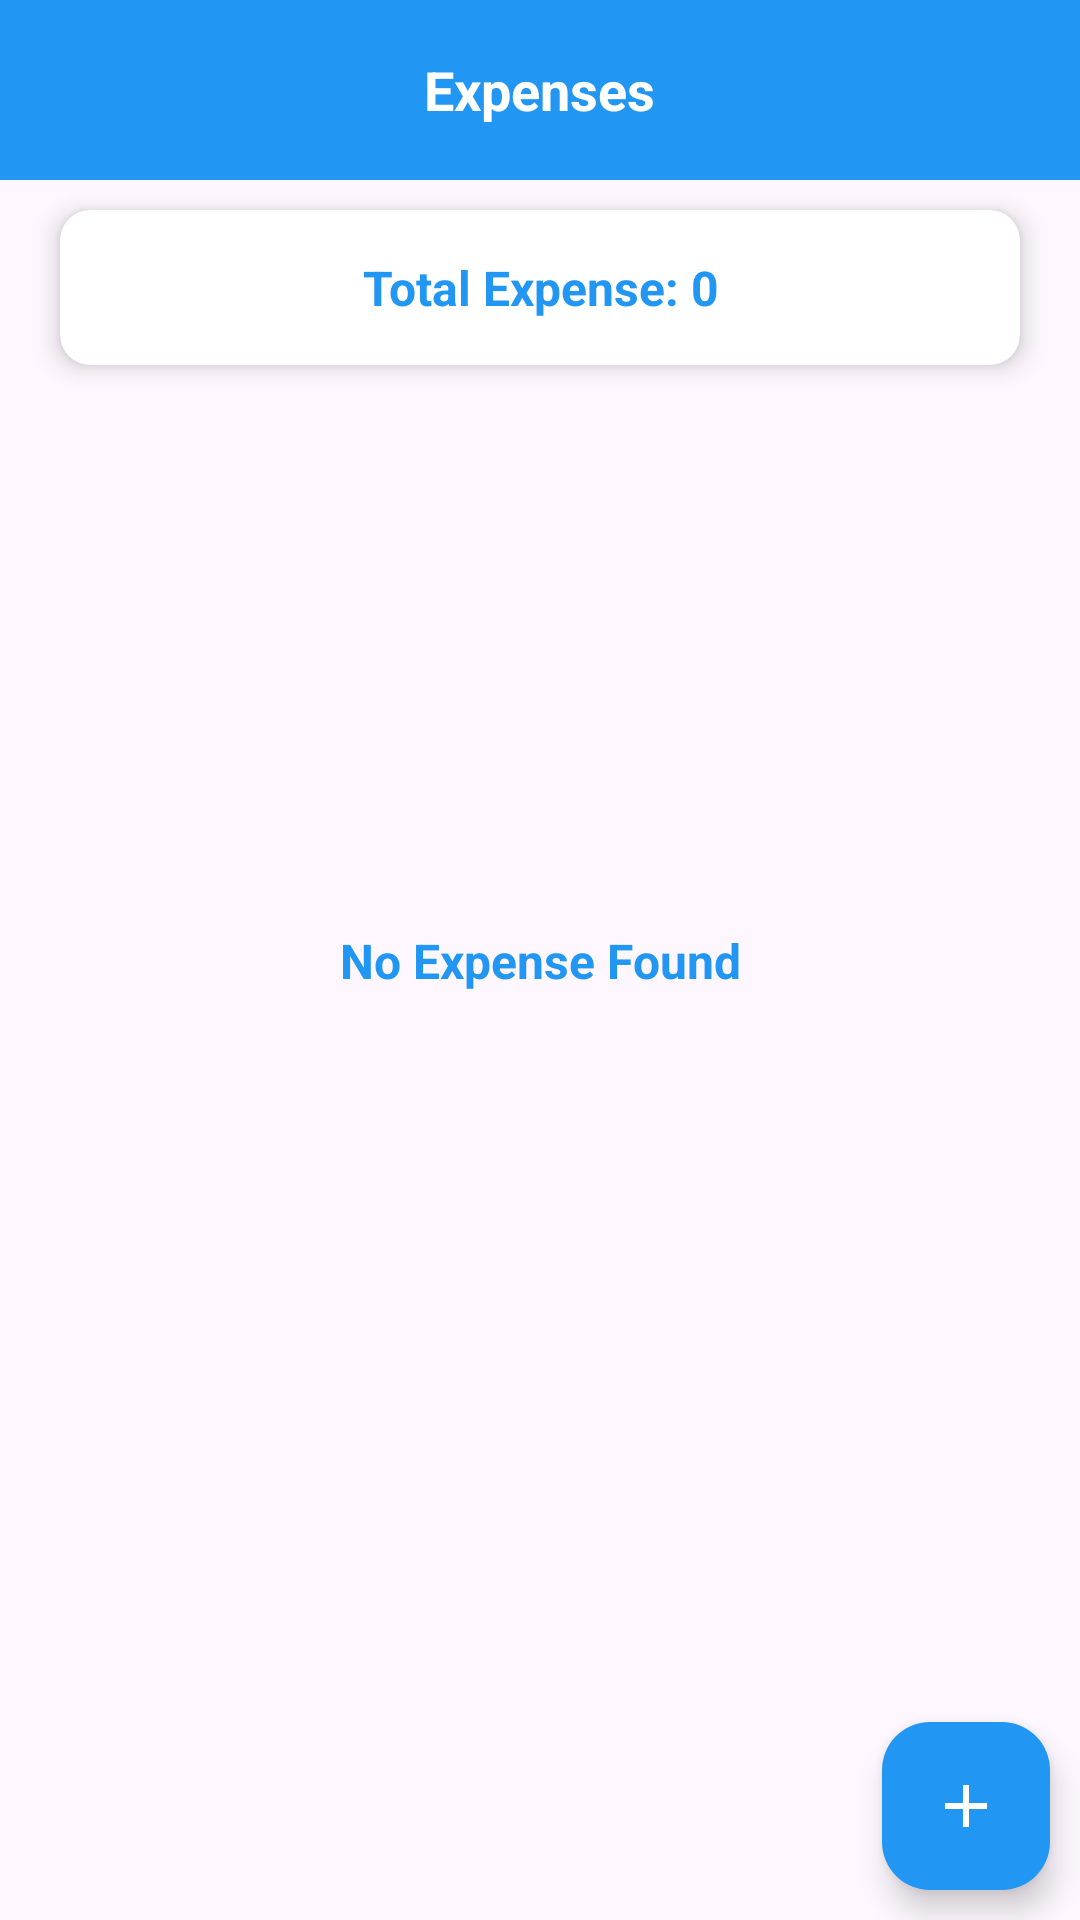

Reconstruct the res/layout file that produces this screen, plus the resources it refers to.
<!-- AndroidManifest.xml: application theme Theme.ExpenseTrackingApp -->
<!-- res/layout/activity_expense.xml -->
<?xml version="1.0" encoding="utf-8"?>
<androidx.constraintlayout.widget.ConstraintLayout xmlns:android="http://schemas.android.com/apk/res/android"
    xmlns:app="http://schemas.android.com/apk/res-auto"
    xmlns:tools="http://schemas.android.com/tools"
    android:layout_width="match_parent"
    android:layout_height="match_parent"
    tools:context=".ExpenseActivity">

    <RelativeLayout
        android:id="@+id/rlTop"
        android:layout_width="match_parent"
        android:layout_height="60dp"
        android:background="@color/app_color"
        android:padding="15dp"
        app:layout_constraintTop_toTopOf="parent">

        <ImageView
            android:id="@+id/ivBack"
            android:layout_width="wrap_content"
            android:layout_height="wrap_content"
            android:layout_centerVertical="true"
            android:src="@drawable/baseline_arrow_back_ios_new_24"
            app:tint="@color/white" />

        <TextView
            android:id="@+id/tvLabel"
            android:layout_width="wrap_content"
            android:layout_height="wrap_content"
            android:layout_centerInParent="true"
            android:text="Expenses"
            android:textColor="@color/white"
            android:textSize="18sp"
            android:textStyle="bold"
            android:visibility="visible" />

    </RelativeLayout>

    <androidx.cardview.widget.CardView
        android:id="@+id/cvTotalIncome"
        android:layout_width="match_parent"
        android:layout_height="wrap_content"
        app:cardCornerRadius="10dp"
        app:cardElevation="5dp"
        android:layout_marginHorizontal="20dp"
        android:layout_marginVertical="10dp"
        app:layout_constraintTop_toBottomOf="@+id/rlTop">

        <TextView
            android:id="@+id/tvTotalExpense"
            android:layout_below="@+id/rlTop"
            android:layout_width="match_parent"
            android:layout_height="wrap_content"
            android:layout_centerHorizontal="true"
            android:gravity="center"
            android:padding="15dp"
            android:text="Total Expense: 0"
            android:textColor="@color/app_color"
            android:textSize="16sp"
            android:textStyle="bold" />

    </androidx.cardview.widget.CardView>

    <TextView
        android:id="@+id/noBudgetFoundTV"
        android:layout_width="wrap_content"
        android:layout_height="wrap_content"
        android:layout_centerInParent="true"
        android:text="No Expense Found"
        android:textColor="@color/app_color"
        android:textSize="16sp"
        android:textStyle="bold"
        app:layout_constraintTop_toTopOf="parent"
        app:layout_constraintBottom_toBottomOf="parent"
        app:layout_constraintStart_toStartOf="parent"
        app:layout_constraintEnd_toEndOf="parent"/>

    <androidx.recyclerview.widget.RecyclerView
        android:id="@+id/budgetRV"
        android:layout_width="match_parent"
        android:layout_height="0dp"
        android:layout_marginBottom="5dp"
        android:layout_marginTop="5dp"
        app:layout_constraintTop_toBottomOf="@+id/cvTotalIncome"
        app:layout_constraintBottom_toBottomOf="parent"/>

    <com.google.android.material.floatingactionbutton.FloatingActionButton
        android:id="@+id/addExpense"
        android:layout_width="wrap_content"
        android:layout_height="wrap_content"
        android:src="@drawable/baseline_add_24"
        app:tint="@color/white"
        android:layout_margin="10dp"
        android:backgroundTint="@color/app_color"
        app:layout_constraintBottom_toBottomOf="parent"
        app:layout_constraintEnd_toEndOf="parent"/>

</androidx.constraintlayout.widget.ConstraintLayout>
<!-- resources referenced by this layout -->
<resources>
  <color name="app_color">#2196F3</color>
  <color name="white">#FFFFFFFF</color>
  <!-- drawable baseline_add_24 (drawable) -->
  <vector android:height="24dp" android:tint="@color/app_color"
      android:viewportHeight="24" android:viewportWidth="24"
      android:width="24dp" xmlns:android="http://schemas.android.com/apk/res/android">
      <path android:fillColor="@android:color/white" android:pathData="M19,13h-6v6h-2v-6H5v-2h6V5h2v6h6v2z"/>
  </vector>
  <style name="Theme.ExpenseTrackingApp" parent="Base.Theme.ExpenseTrackingApp" />
  <style name="Base.Theme.ExpenseTrackingApp" parent="Theme.Material3.DayNight.NoActionBar">
          
           <item name="colorPrimary">@color/app_color</item>
      </style>
</resources>
